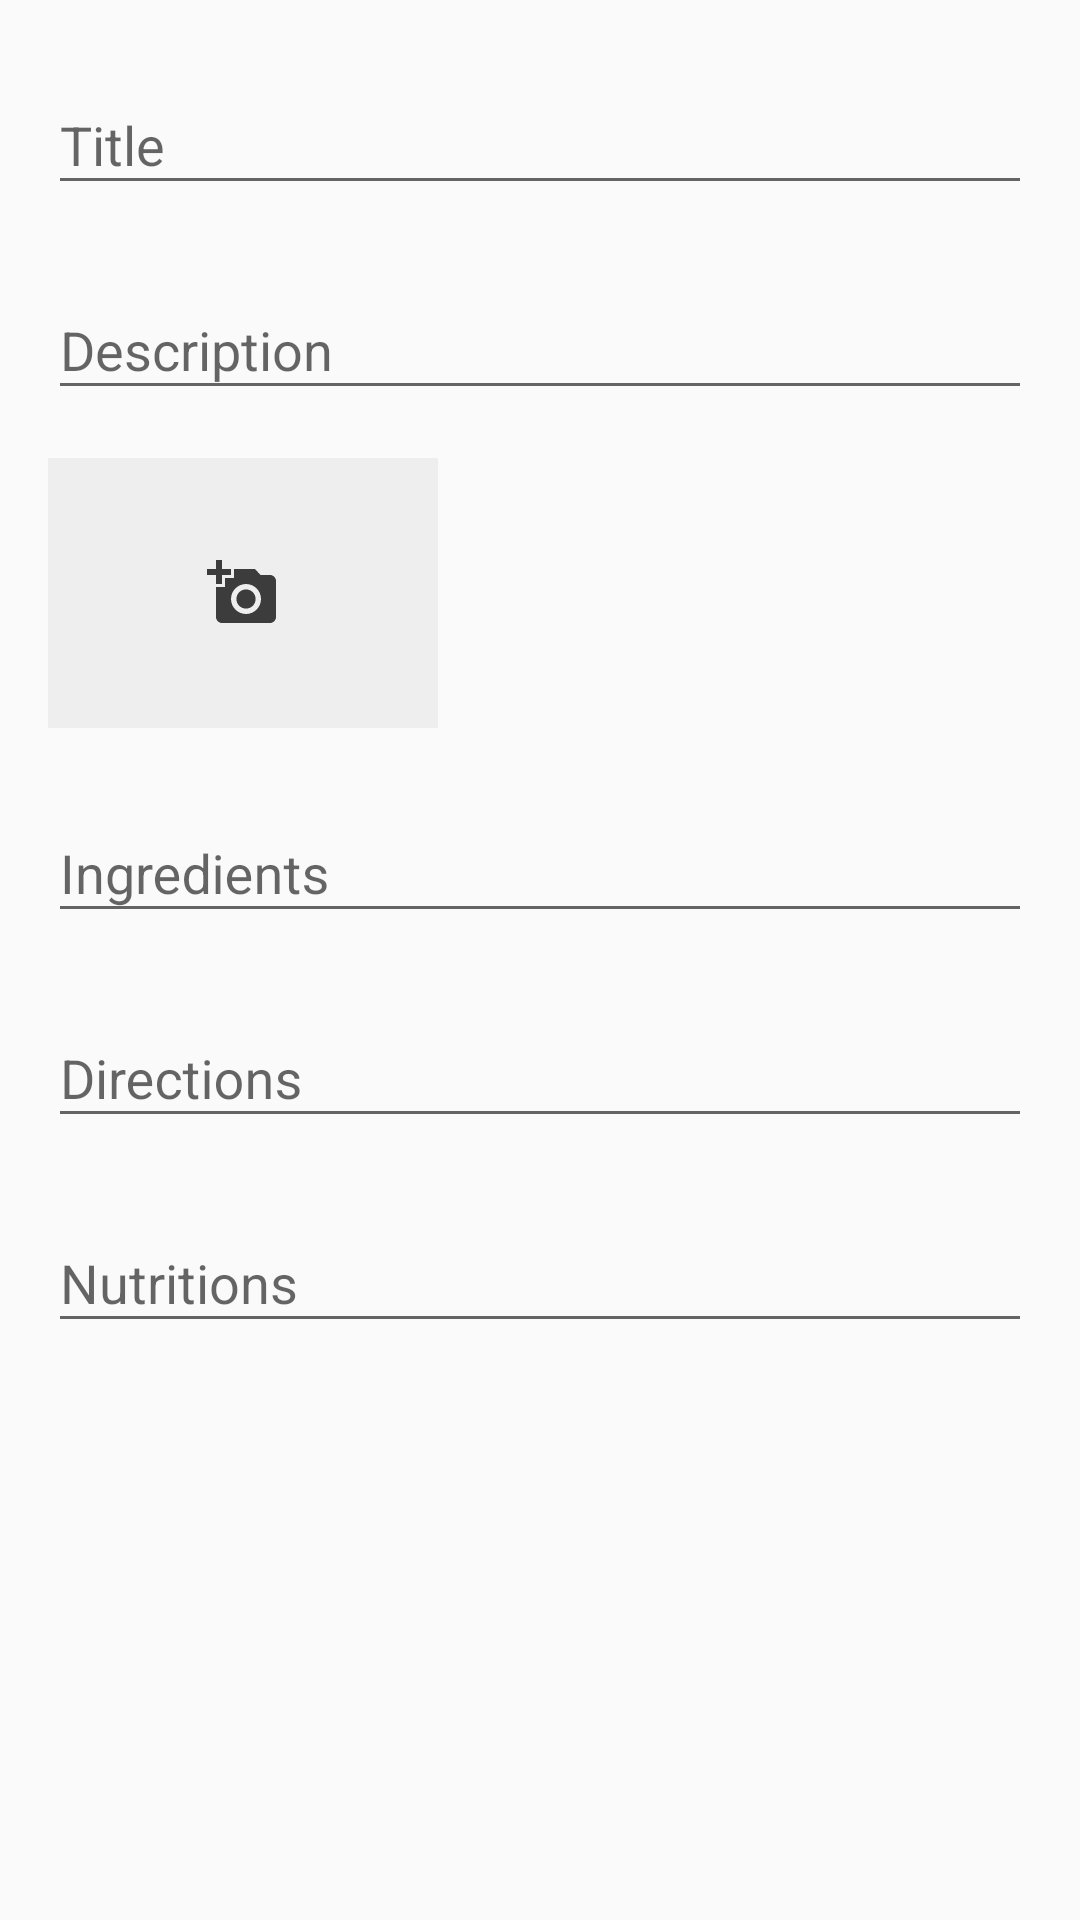

Here is an Android app screen rendered from its layout file. Give the layout XML and the strings, colors and styles it references.
<!-- AndroidManifest.xml: application theme AppTheme -->
<!-- res/layout/content_add_recipe.xml -->
<?xml version="1.0" encoding="utf-8"?>
<android.support.v4.widget.NestedScrollView xmlns:android="http://schemas.android.com/apk/res/android"
    xmlns:app="http://schemas.android.com/apk/res-auto"
    xmlns:tools="http://schemas.android.com/tools"
    android:id="@+id/root_view"
    android:layout_width="match_parent"
    android:layout_height="match_parent"
    app:layout_behavior="@string/appbar_scrolling_view_behavior"
    tools:context="com.abed.myrecipes.AddRecipeActivity"
    tools:showIn="@layout/activity_add_recipe">

    <android.support.constraint.ConstraintLayout
        android:layout_width="match_parent"
        android:layout_height="match_parent"
        android:paddingBottom="16dp">

        <android.support.design.widget.TextInputLayout
            android:id="@+id/et_title_wrapper"
            android:layout_width="0dp"
            android:layout_height="wrap_content"
            android:layout_marginEnd="16dp"
            android:layout_marginStart="16dp"
            android:layout_marginTop="16dp"
            app:layout_constraintEnd_toEndOf="parent"
            app:layout_constraintStart_toStartOf="parent"
            app:layout_constraintTop_toTopOf="parent">

            <android.support.design.widget.TextInputEditText
                android:id="@+id/et_title"
                android:layout_width="match_parent"
                android:layout_height="wrap_content"
                android:hint="@string/hint_title"
                android:inputType="textPersonName|textCapSentences" />

        </android.support.design.widget.TextInputLayout>

        <android.support.design.widget.TextInputLayout
            android:id="@+id/et_description_wrapper"
            android:layout_width="0dp"
            android:layout_height="wrap_content"
            android:layout_marginEnd="16dp"
            android:layout_marginStart="16dp"
            android:layout_marginTop="16dp"
            app:layout_constraintEnd_toEndOf="parent"
            app:layout_constraintStart_toStartOf="parent"
            app:layout_constraintTop_toBottomOf="@id/et_title_wrapper">

            <android.support.design.widget.TextInputEditText
                android:id="@+id/et_description"
                android:layout_width="match_parent"
                android:layout_height="wrap_content"
                android:hint="@string/hint_description"
                android:inputType="textMultiLine|textCapSentences"/>

        </android.support.design.widget.TextInputLayout>

        <ImageView
            android:id="@+id/imageView"
            android:layout_width="130dp"
            android:layout_height="90dp"
            android:layout_marginStart="16dp"
            android:layout_marginTop="16dp"
            android:background="@drawable/bg_image_view_add"
            android:clickable="true"
            android:focusable="true"
            android:scaleType="centerCrop"
            app:layout_constraintStart_toStartOf="parent"
            app:layout_constraintTop_toBottomOf="@+id/et_description_wrapper" />
        
        
        <android.support.design.widget.TextInputLayout
            android:id="@+id/et_ingredients_wrapper"
            android:layout_width="0dp"
            android:layout_height="wrap_content"
            android:layout_marginEnd="16dp"
            android:layout_marginStart="16dp"
            android:layout_marginTop="16dp"
            app:layout_constraintEnd_toEndOf="parent"
            app:layout_constraintStart_toStartOf="parent"
            app:layout_constraintTop_toBottomOf="@id/imageView">

            <android.support.design.widget.TextInputEditText
                android:id="@+id/et_ingredients"
                android:layout_width="match_parent"
                android:layout_height="wrap_content"
                android:hint="@string/hint_ingredients"
                android:inputType="textMultiLine|textCapSentences"/>

        </android.support.design.widget.TextInputLayout>

        
        <android.support.design.widget.TextInputLayout
            android:id="@+id/et_directions_wrapper"
            android:layout_width="0dp"
            android:layout_height="wrap_content"
            android:layout_marginEnd="16dp"
            android:layout_marginStart="16dp"
            android:layout_marginTop="16dp"
            app:layout_constraintEnd_toEndOf="parent"
            app:layout_constraintStart_toStartOf="parent"
            app:layout_constraintTop_toBottomOf="@id/et_ingredients_wrapper">

            <android.support.design.widget.TextInputEditText
                android:id="@+id/et_directions"
                android:layout_width="match_parent"
                android:layout_height="wrap_content"
                android:hint="@string/hint_directions"
                android:inputType="textMultiLine|textCapSentences"/>

        </android.support.design.widget.TextInputLayout>

        
        <android.support.design.widget.TextInputLayout
            android:id="@+id/et_nutritions_wrapper"
            android:layout_width="0dp"
            android:layout_height="wrap_content"
            android:layout_marginEnd="16dp"
            android:layout_marginStart="16dp"
            android:layout_marginTop="16dp"
            app:layout_constraintEnd_toEndOf="parent"
            app:layout_constraintStart_toStartOf="parent"
            app:layout_constraintTop_toBottomOf="@id/et_directions_wrapper">

            <android.support.design.widget.TextInputEditText
                android:id="@+id/et_nutritions"
                android:layout_width="match_parent"
                android:layout_height="wrap_content"
                android:hint="@string/hint_nutritions"
                android:inputType="textMultiLine|textCapSentences"/>

        </android.support.design.widget.TextInputLayout>

    </android.support.constraint.ConstraintLayout>

</android.support.v4.widget.NestedScrollView>
<!-- res/layout/activity_add_recipe.xml (included above) -->
<?xml version="1.0" encoding="utf-8"?>
<android.support.design.widget.CoordinatorLayout xmlns:android="http://schemas.android.com/apk/res/android"
    xmlns:app="http://schemas.android.com/apk/res-auto"
    xmlns:tools="http://schemas.android.com/tools"
    android:layout_width="match_parent"
    android:layout_height="match_parent"
    tools:context="com.abed.myrecipes.AddRecipeActivity">

    <android.support.design.widget.AppBarLayout
        android:layout_width="match_parent"
        android:layout_height="wrap_content"
        android:theme="@style/AppTheme.AppBarOverlay">

        <android.support.v7.widget.Toolbar
            android:id="@+id/toolbar"
            android:layout_width="match_parent"
            android:layout_height="?attr/actionBarSize"
            android:background="?attr/colorPrimary"
            app:popupTheme="@style/AppTheme.PopupOverlay"
            app:layout_scrollFlags="snap" />

    </android.support.design.widget.AppBarLayout>

    <include layout="@layout/content_add_recipe" />

</android.support.design.widget.CoordinatorLayout>
<!-- resources referenced by this layout -->
<resources>
  <color name="dividerColor">#0c000000</color>
  <!-- drawable bg_image_view_add (drawable) -->
  <?xml version="1.0" encoding="utf-8"?>
  <layer-list xmlns:android="http://schemas.android.com/apk/res/android">
      <item>
          <shape>
              <solid android:color="@color/dividerColor"/>
          </shape>
      </item>
      <item android:drawable="@drawable/ic_add_a_photo_grey_24dp" android:gravity="center"/>
      <item android:drawable="?android:attr/selectableItemBackground"/>
  </layer-list>
  <string name="hint_description">Description</string>
  <string name="hint_directions">Directions</string>
  <string name="hint_ingredients">Ingredients</string>
  <string name="hint_nutritions">Nutritions</string>
  <string name="hint_title">Title</string>
  <style name="AppTheme.AppBarOverlay" parent="ThemeOverlay.AppCompat.Dark.ActionBar" />
  <style name="AppTheme.PopupOverlay" parent="ThemeOverlay.AppCompat.Light" />
  <style name="AppTheme" parent="Theme.AppCompat.Light.NoActionBar">
          
          <item name="colorPrimary">@color/colorPrimary</item>
          <item name="colorPrimaryDark">@color/colorPrimaryDark</item>
          <item name="colorAccent">@color/colorAccent</item>
      </style>
  <!-- drawable ic_add_a_photo_grey_24dp (drawable) -->
  <vector xmlns:android="http://schemas.android.com/apk/res/android"
          android:width="24dp"
          android:height="24dp"
          android:viewportWidth="24.0"
          android:viewportHeight="24.0">
      <path
          android:fillColor="#dd212121"
          android:pathData="M3,4L3,1h2v3h3v2L5,6v3L3,9L3,6L0,6L0,4h3zM6,10L6,7h3L9,4h7l1.83,2L21,6c1.1,0 2,0.9 2,2v12c0,1.1 -0.9,2 -2,2L5,22c-1.1,0 -2,-0.9 -2,-2L3,10h3zM13,19c2.76,0 5,-2.24 5,-5s-2.24,-5 -5,-5 -5,2.24 -5,5 2.24,5 5,5zM9.8,14c0,1.77 1.43,3.2 3.2,3.2s3.2,-1.43 3.2,-3.2 -1.43,-3.2 -3.2,-3.2 -3.2,1.43 -3.2,3.2z"/>
  </vector>
  <color name="colorPrimary">#8BC34A</color>
  <color name="colorPrimaryDark">#689F38</color>
  <color name="colorAccent">#455A64</color>
</resources>
